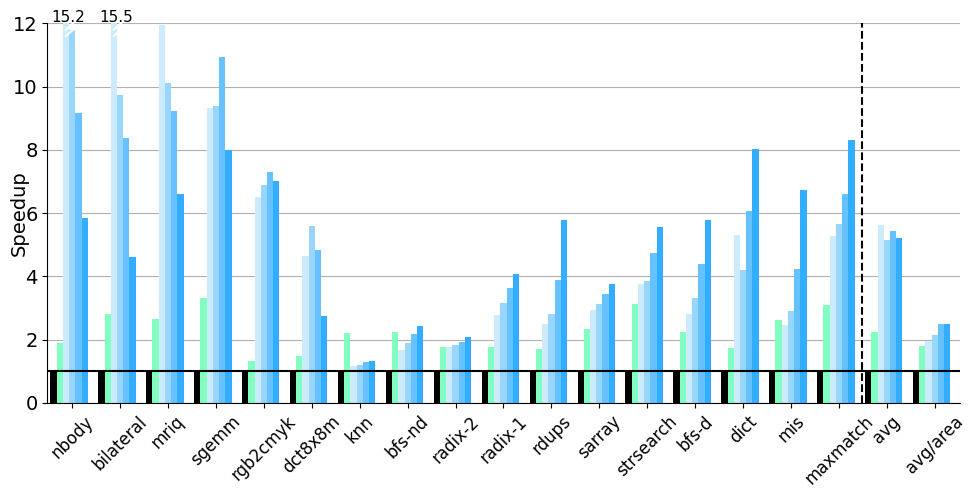

Here is the Python script that generated this plot:
#=========================================================================
# fig-evaluation-perf-space.py
#=========================================================================

import matplotlib.pyplot as plt
import math
import sys
import os.path
import numpy as np

#-------------------------------------------------------------------------
# Calculate figure size
#-------------------------------------------------------------------------
# We determine the fig_width_pt by using \showthe\columnwidth in LaTeX
# and copying the result into the script. Change the aspect ratio as
# necessary.

fig_width_pt  = 768.0
inches_per_pt = 1.0/72.27                     # convert pt to inch

aspect_ratio  = 0.52

fig_width     = 10.0                          # width in inches
fig_height    = fig_width * aspect_ratio      # height in inches
fig_size      = [ fig_width, fig_height ]

#-------------------------------------------------------------------------
# Configure matplotlib
#-------------------------------------------------------------------------

plt.rcParams['pdf.use14corefonts'] = True
plt.rcParams['font.size']          = 14
plt.rcParams['font.family']        = 'serif'
plt.rcParams['font.serif']         = ['Times']
plt.rcParams['figure.figsize']     = fig_size

#-------------------------------------------------------------------------
# Helper functions
#-------------------------------------------------------------------------

def draw_cutoffs( init_x, init_y, label, x_tweak=0.0, y_tweak=0.0 ):
  x1 = [ init_x, init_x + 0.15 ]
  y1 = [ init_y, init_y + 0.2 ]
  y2 = [ y1[0] - 0.2, y1[1] - 0.2 ]

  plt.plot( x1, y1, color = 'w', linestyle = '-', linewidth = 1.5 )
  plt.plot( x1, y2, color = 'w', linestyle = '-', linewidth = 1.5 )

  return ax.annotate(
    label, xy = ( init_x + 0.05 + x_tweak, init_y + 0.15 + y_tweak ),
    horizontalalignment='center',
    verticalalignment='bottom',
    fontsize = 11.0 )

#-------------------------------------------------------------------------
# Raw data
#-------------------------------------------------------------------------

# Benchmarks

bmarks = [
  'bilateral',
  'dct8x8m',
  'mriq',
  'bfs-d',
  'bfs-nd',
  'dict',
  'radix-1',
  'radix-2',
  'knn',
  'mis',
  'maxmatch',
  'nbody',
  'rdups',
  'rgb2cmyk',
  'sarray',
  'sgemm',
  'strsearch',
  'avg',
  'avg/area',
]

ordered_bmarks = [
  'nbody',
  'bilateral',
  'mriq',
  'sgemm',
  'rgb2cmyk',
  'dct8x8m',
  'knn',
  'bfs-nd',
  'radix-2',
  'radix-1',
  'rdups',
  'sarray',
  'strsearch',
  'bfs-d',
  'dict',
  'mis',
  'maxmatch',
  'avg',
  'avg/area',
]

num_bmarks = len( bmarks )

# Configurations

configs = [
  'IO',
  'O3',
#  'LTA-4/1x8/1',
#  'LTA-4/2x8/1',
#  'LTA-4/4x8/1',
  'LTA-8/1x4/1',
  'LTA-8/2x4/1',
  'LTA-8/4x4/1',
  'LTA-8/8x4/1',
]

num_configs = len( configs )

# Area estimates (um^2)

cache_area = [ # 32KB I$ + 32KB D$ (direct-mapped)
  2 * 262005.78 + 8495.39,   # 1-port crossbar network
  2 * 262005.78 + 24272.54,  # 2-port crossbar network
  2 * 262005.78 + 69350.12,  # 4-port crossbar network
  2 * 262005.78 + 198143.19, # 8-port crossbar network
]

core_area = [
  75981.95,     # io
  75981.95 * 3, # o3
#  746055.46, #970949.54,    # LTA-4/1x8/1
#  680345.62, #905239.70,    # LTA-4/2x8/1
#  636995.21, #861889.29,    # LTA-4/4x8/1
  1019622.7, #1244516.78,   # LTA-8/1x4/1
  862954.44, #1087848.52,   # LTA-8/2x4/1
  774124.82, #999018.90,    # LTA-8/4x4/1
  732903.21, #957797.29,    # LTA-8/8x4/1
]

area_data = [
  core_area[0] + cache_area[0],
  core_area[1] + cache_area[0],
#  core_area[2] + cache_area[2],
#  core_area[3] + cache_area[1],
#  core_area[4] + cache_area[0],
  core_area[2] + cache_area[3],
  core_area[3] + cache_area[2],
  core_area[4] + cache_area[1],
  core_area[5] + cache_area[0],
]

# Results (execution time in seconds)

cycle_data = [

  # io

  [
    6.21762e+07,  #  bilateral-scalar
    9.6853e+07,   #  dct8x8m-scalar
    1.38979e+07,  #  mriq-scalar
    1.11999e+08,  #  pbbs-bfs-serialBFS-parc-small
    1.11999e+08,  #  pbbs-bfs-serialBFS-parc-small
    1.00005e+08,  #  pbbs-dict-serialHash-parc-small
    2.14937e+08,  #  pbbs-isort-serialRadixSort-parc-small
    1.23254e+08,  #  pbbs-isort-serialRadixSort-parc-small-1
    5.73002e+07,  #  pbbs-knn-serialNeighbors-parc-small
    1.00801e+08,  #  pbbs-mis-serialMIS-parc-small
    2.20669e+08,  #  pbbs-mm-serialMatching-parc-small
    2.39507e+08,  #  pbbs-nbody-serialBarnesHut-parc-small
    1.06215e+08,  #  pbbs-rdups-serialHash-parc-small
    6.24962e+07,  #  rgb2cmyk-scalar
    2.33191e+08,  #  pbbs-sa-serialKS-parc-small
    1.18787e+08,  #  sgemm-scalar
    2.99491e+07,  #  strsearch-scalar
  ],

  # o3

  [
    2.2038e+07,   #  bilateral-scalar
    6.60528e+07,  #  dct8x8m-scalar
    5.23304e+06,  #  mriq-scalar
    4.9687e+07,   #  pbbs-bfs-serialBFS-parc-small
    4.9687e+07,   #  pbbs-bfs-serialBFS-parc-small
    5.78961e+07,  #  pbbs-dict-serialHash-parc-small
    1.21024e+08,  #  pbbs-isort-serialRadixSort-parc-small
    7.01812e+07,  #  pbbs-isort-serialRadixSort-parc-small-1
    2.59591e+07,  #  pbbs-knn-serialNeighbors-parc-small
    3.83622e+07,  #  pbbs-mis-serialMIS-parc-small
    7.16346e+07,  #  pbbs-mm-serialMatching-parc-small
    1.27389e+08,  #  pbbs-nbody-serialBarnesHut-parc-small
    6.28899e+07,  #  pbbs-rdups-serialHash-parc-small
    4.70559e+07,  #  rgb2cmyk-scalar
    1.00265e+08,  #  pbbs-sa-serialKS-parc-small
    3.58277e+07,  #  sgemm-scalar
    9.5489e+06,   #  strsearch-scalar
  ],

#  # LTA-4/1x8/1
#
#  [
#    5.46224e+06,  #  bilateral-xpc
#    2.52045e+07,  #  dct8x8m-xpc
#    1.67079e+06,  #  mriq-xpc
#    4.15598e+07,  #  pbbs-bfs-deterministicBFS-parc-xpc-small
#    6.89339e+07,  #  pbbs-bfs-ndBFS-parc-xpc-small
#    2.12606e+07,  #  pbbs-dict-deterministicHash-parc-xpc-small
#    7.85329e+07,  #  pbbs-isort-blockRadixSort-parc-xpc-small
#    7.08254e+07,  #  pbbs-isort-blockRadixSort-parc-xpc-small-1
#    5.01518e+07,  #  pbbs-knn-octTree2Neighbors-parc-xpc-small
#    4.33168e+07,  #  pbbs-mis-ndMIS-parc-xpc-small
#    4.4625e+07,   #  pbbs-mm-ndMatching-parc-xpc-small
#    1.91717e+07,  #  pbbs-nbody-parallelBarnesHut-parc-xpc-small
#    4.54065e+07,  #  pbbs-rdups-deterministicHash-parc-xpc-small
#    1.08412e+07,  #  rgb2cmyk-xpc
#    8.08117e+07,  #  pbbs-sa-parallelRange-parc-xpc-small
#    1.57291e+07,  #  sgemm-xpc
#    1.0382e+07,   #  strsearch-xpc
#  ],
#
#  # LTA-4/2x8/1
#
#  [
#    9.22017e+06,  #  bilateral-xpc
#    2.33754e+07,  #  dct8x8m-xpc
#    1.93217e+06,  #  mriq-xpc
#    3.56515e+07,  #  pbbs-bfs-deterministicBFS-parc-xpc-small
#    6.0832e+07,   #  pbbs-bfs-ndBFS-parc-xpc-small
#    2.85791e+07,  #  pbbs-dict-deterministicHash-parc-xpc-small
#    6.90154e+07,  #  pbbs-isort-blockRadixSort-parc-xpc-small
#    6.75429e+07,  #  pbbs-isort-blockRadixSort-parc-xpc-small-1
#    4.90623e+07,  #  pbbs-knn-octTree2Neighbors-parc-xpc-small
#    3.67955e+07,  #  pbbs-mis-ndMIS-parc-xpc-small
#    4.40686e+07,  #  pbbs-mm-ndMatching-parc-xpc-small
#    2.6983e+07,   #  pbbs-nbody-parallelBarnesHut-parc-xpc-small
#    4.16018e+07,  #  pbbs-rdups-deterministicHash-parc-xpc-small
#    1.01901e+07,  #  rgb2cmyk-xpc
#    7.7595e+07,   #  pbbs-sa-parallelRange-parc-xpc-small
#    1.64291e+07,  #  sgemm-xpc
#    9.2244e+06,   #  strsearch-xpc
#  ],
#
#  # LTA-4/4x8/1
#
#  [
#    1.36042e+07,  #  bilateral-xpc
#    3.58641e+07,  #  dct8x8m-xpc
#    2.28518e+06,  #  mriq-xpc
#    2.65584e+07,  #  pbbs-bfs-deterministicBFS-parc-xpc-small
#    5.34201e+07,  #  pbbs-bfs-ndBFS-parc-xpc-small
#    2.00578e+07,  #  pbbs-dict-deterministicHash-parc-xpc-small
#    6.01588e+07,  #  pbbs-isort-blockRadixSort-parc-xpc-small
#    6.44666e+07,  #  pbbs-isort-blockRadixSort-parc-xpc-small-1
#    4.59117e+07,  #  pbbs-knn-octTree2Neighbors-parc-xpc-small
#    2.49205e+07,  #  pbbs-mis-ndMIS-parc-xpc-small
#    3.68213e+07,  #  pbbs-mm-ndMatching-parc-xpc-small
#    4.38329e+07,  #  pbbs-nbody-parallelBarnesHut-parc-xpc-small
#    3.02481e+07,  #  pbbs-rdups-deterministicHash-parc-xpc-small
#    9.62343e+06,  #  rgb2cmyk-xpc
#    7.00787e+07,  #  pbbs-sa-parallelRange-parc-xpc-small
#    1.65616e+07,  #  sgemm-xpc
#    6.77705e+06,  #  strsearch-xpc
#  ],

  # LTA-8/1x4/1

  [
    4.01958e+06,  #  bilateral-xpc
    2.08595e+07,  #  dct8x8m-xpc
    1.16403e+06,  #  mriq-xpc
    4.00252e+07,  #  pbbs-bfs-deterministicBFS-parc-xpc-small
    6.67766e+07,  #  pbbs-bfs-ndBFS-parc-xpc-small
    1.88071e+07,  #  pbbs-dict-deterministicHash-parc-xpc-small
    7.71387e+07,  #  pbbs-isort-blockRadixSort-parc-xpc-small
    7.03166e+07,  #  pbbs-isort-blockRadixSort-parc-xpc-small-1
    4.94318e+07,  #  pbbs-knn-octTree2Neighbors-parc-xpc-small
    4.1237e+07,   #  pbbs-mis-ndMIS-parc-xpc-small
    4.18723e+07,  #  pbbs-mm-ndMatching-parc-xpc-small
    1.57719e+07,  #  pbbs-nbody-parallelBarnesHut-parc-xpc-small
    4.2636e+07,   #  pbbs-rdups-deterministicHash-parc-xpc-small
    9.60028e+06,  #  rgb2cmyk-xpc
    7.96016e+07,  #  pbbs-sa-parallelRange-parc-xpc-small
    1.27497e+07,  #  sgemm-xpc
    7.98038e+06,  #  strsearch-xpc
  ],

  # LTA-8/2x4/1

  [
    6.39428e+06,  #  bilateral-xpc
    1.72825e+07,  #  dct8x8m-xpc
    1.37428e+06,  #  mriq-xpc
    3.37439e+07,  #  pbbs-bfs-deterministicBFS-parc-xpc-small
    5.88742e+07,  #  pbbs-bfs-ndBFS-parc-xpc-small
    2.37387e+07,  #  pbbs-dict-deterministicHash-parc-xpc-small
    6.79575e+07,  #  pbbs-isort-blockRadixSort-parc-xpc-small
    6.71529e+07,  #  pbbs-isort-blockRadixSort-parc-xpc-small-1
    4.80171e+07,  #  pbbs-knn-octTree2Neighbors-parc-xpc-small
    3.46944e+07,  #  pbbs-mis-ndMIS-parc-xpc-small
    3.90664e+07,  #  pbbs-mm-ndMatching-parc-xpc-small
    2.03096e+07,  #  pbbs-nbody-parallelBarnesHut-parc-xpc-small
    3.7668e+07,   #  pbbs-rdups-deterministicHash-parc-xpc-small
    9.08387e+06,  #  rgb2cmyk-xpc
    7.45908e+07,  #  pbbs-sa-parallelRange-parc-xpc-small
    1.26451e+07,  #  sgemm-xpc
    7.79992e+06,  #  strsearch-xpc
  ],

  # LTA-8/4x4/1

  [
    7.41608e+06,  #  bilateral-xpc
    2.00253e+07,  #  dct8x8m-xpc
    1.5038e+06,   #  mriq-xpc
    2.55355e+07,  #  pbbs-bfs-deterministicBFS-parc-xpc-small
    5.15988e+07,  #  pbbs-bfs-ndBFS-parc-xpc-small
    1.6484e+07,   #  pbbs-dict-deterministicHash-parc-xpc-small
    5.92133e+07,  #  pbbs-isort-blockRadixSort-parc-xpc-small
    6.39264e+07,  #  pbbs-isort-blockRadixSort-parc-xpc-small-1
    4.49455e+07,  #  pbbs-knn-octTree2Neighbors-parc-xpc-small
    2.38752e+07,  #  pbbs-mis-ndMIS-parc-xpc-small
    3.34442e+07,  #  pbbs-mm-ndMatching-parc-xpc-small
    2.61732e+07,  #  pbbs-nbody-parallelBarnesHut-parc-xpc-small
    2.73786e+07,  #  pbbs-rdups-deterministicHash-parc-xpc-small
    8.55007e+06,  #  rgb2cmyk-xpc
    6.77677e+07,  #  pbbs-sa-parallelRange-parc-xpc-small
    1.08749e+07,  #  sgemm-xpc
    6.31471e+06,  #  strsearch-xpc
  ],

  # LTA-8/8x4/1

  [
    1.34413e+07,  #  bilateral-xpc
    3.52445e+07,  #  dct8x8m-xpc
    2.10226e+06,  #  mriq-xpc
    1.93972e+07,  #  pbbs-bfs-deterministicBFS-parc-xpc-small
    4.6336e+07,   #  pbbs-bfs-ndBFS-parc-xpc-small
    1.24771e+07,  #  pbbs-dict-deterministicHash-parc-xpc-small
    5.29688e+07,  #  pbbs-isort-blockRadixSort-parc-xpc-small
    5.91383e+07,  #  pbbs-isort-blockRadixSort-parc-xpc-small-1
    4.31125e+07,  #  pbbs-knn-octTree2Neighbors-parc-xpc-small
    1.50062e+07,  #  pbbs-mis-ndMIS-parc-xpc-small
    2.65977e+07,  #  pbbs-mm-ndMatching-parc-xpc-small
    4.08803e+07,  #  pbbs-nbody-parallelBarnesHut-parc-xpc-small
    1.84192e+07,  #  pbbs-rdups-deterministicHash-parc-xpc-small
    8.9109e+06,   #  rgb2cmyk-xpc
    6.20944e+07,  #  pbbs-sa-parallelRange-parc-xpc-small
    1.4835e+07,   #  sgemm-xpc
    5.39125e+06,  #  strsearch-xpc
  ],

]

perf_data = [ np.array( [ float(i) for i in cycle_data[0] ] ) / np.array( data )
              for data in cycle_data ]

perf_area_data = [ perf * ( area_data[0] / float( area ) )
                   for perf, area in zip( perf_data, area_data ) ]

for i, ( perf, perf_area ) in enumerate( zip( perf_data, perf_area_data ) ):
  perf_avg = sum( perf ) / ( num_bmarks - 2 )
  perf_area_avg = sum( perf_area ) / ( num_bmarks - 2 )
  perf_data[i] = np.append( perf, [ perf_avg, perf_area_avg ] )

# Reorder bmarks

for i, data in enumerate( perf_data ):
  tmp_data = []
  for bmark in ordered_bmarks:
    tmp_data.append( data[bmarks.index( bmark )] )
  perf_data[i] = tmp_data

#-------------------------------------------------------------------------
# Plot parameters
#-------------------------------------------------------------------------

# Setup x-axis

ind = np.arange( num_bmarks )
mid = num_configs / 2.0

# Bar widths

width = 0.13

# Colors

colors = [
  '#000000',
#  '#F0B3FF',
  '#80FFBF',
#  '#FFCCCC',
#  '#FF9999',
#  '#FF6666',
#  '#E5FFF2',
#  '#B3FFD9',
#  '#80FFBF',
  '#CCEBFF',
  '#99D6FF',
  '#66C2FF',
  '#33ADFF',
]

#-------------------------------------------------------------------------
# Create plot
#-------------------------------------------------------------------------

# Initialize figure

fig = plt.figure()
ax  = fig.add_subplot(111)

# Plot formatting

ax.set_xticks( ind+mid*width+width )
ax.set_xticklabels( ordered_bmarks, rotation=45, fontsize=12 )
#ax.set_yticks( np.arange( 0.0, 9.2, 1.0 ) )

#ax.set_xlabel( 'Benchmarks', fontsize=16 )
ax.set_ylabel( 'Speedup', fontsize=14 )
ax.yaxis.set_label_coords( -0.02, 0.5 )
ax.set_yticks( np.arange( 0, 13, 2 ) )

ax.grid(True)
ax.set_axisbelow(True)

# Set axis limits

plt.axis( xmax=num_bmarks-1+(num_configs+2)*width, ymax=12.0 )

# Add bars for each configuration

rects = []

for i, perf in enumerate( perf_data ):
  rects.append( ax.bar( ind+width*i+width, perf, width, color=colors[i] ) )

# Set tick positions

ax.xaxis.set_ticks_position('bottom')
ax.yaxis.set_ticks_position('left')

# Add horizontal line for baseline

plt.axhline( y=1, color='k', linewidth=1.5 )
plt.axvline( x=num_bmarks-2, color='k', linewidth=1.5, linestyle='dashed' )

# Cut-off lines

labels = []
#labels.append( draw_cutoffs( 0.22, 11.8, '12.5', -0.05 ) )
labels.append( draw_cutoffs( 0.39, 11.8, '15.2' ) )
labels.append( draw_cutoffs( 1.39, 11.8, '15.5' ) )

# Legend

#legend = ax.legend(
#  rects, configs, loc='upper center', bbox_to_anchor=(0.55,1.05),
#  ncol=5, borderaxespad=0, prop={'size':11}, frameon=True
#)

# Pretty layout

plt.tight_layout()

# Turn off top and right border

ax.xaxis.grid(False)
ax.spines['right'].set_visible(False)
ax.spines['top'].set_visible(False)
ax.xaxis.set_ticks_position('bottom')
ax.yaxis.set_ticks_position('left')

#-------------------------------------------------------------------------
# Generate PDF
#-------------------------------------------------------------------------

input_basename = os.path.splitext( os.path.basename(sys.argv[0]) )[0]
output_filename = input_basename + '.py.pdf'
plt.savefig( output_filename, bbox_extra_artists=(labels[0],), bbox_inches='tight' )
